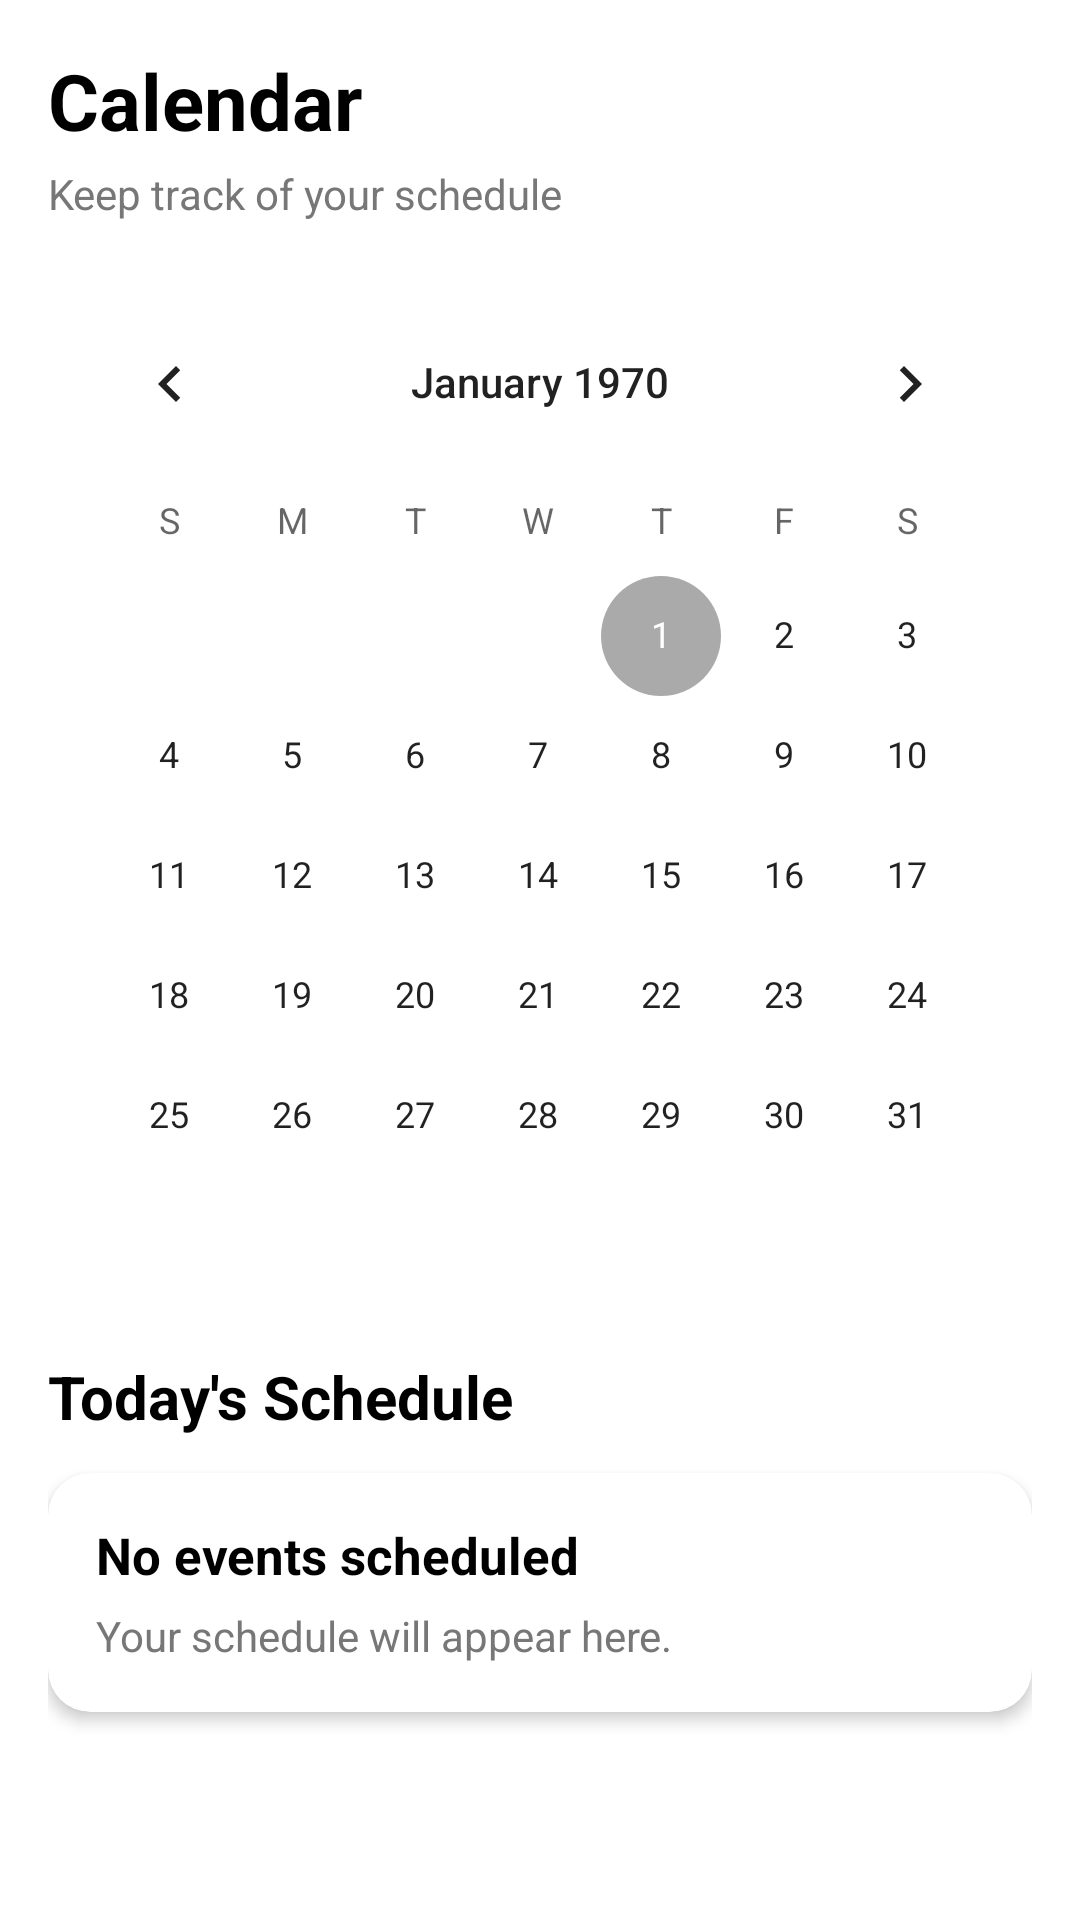

The Android layout XML behind this screen, and the referenced resources:
<!-- AndroidManifest.xml: application theme Theme.StudentOrganizer -->
<!-- res/layout/fragment_calendar.xml -->
<?xml version="1.0" encoding="utf-8"?>
<androidx.constraintlayout.widget.ConstraintLayout
    xmlns:android="http://schemas.android.com/apk/res/android"
    xmlns:app="http://schemas.android.com/apk/res-auto"
    android:layout_width="match_parent"
    android:layout_height="match_parent"
    android:padding="16dp">

    <TextView
        android:id="@+id/tvCalendarTitle"
        android:layout_width="0dp"
        android:layout_height="wrap_content"
        android:text="Calendar"
        android:textSize="26sp"
        android:textStyle="bold"
        android:textColor="@color/black"
        app:layout_constraintStart_toStartOf="parent"
        app:layout_constraintEnd_toEndOf="parent"
        app:layout_constraintTop_toTopOf="parent"/>

    <TextView
        android:id="@+id/tvCalendarSubtitle"
        android:layout_width="0dp"
        android:layout_height="wrap_content"
        android:layout_marginTop="4dp"
        android:text="Keep track of your schedule"
        android:textSize="14sp"
        android:textColor="#777777"
        app:layout_constraintStart_toStartOf="parent"
        app:layout_constraintEnd_toEndOf="parent"
        app:layout_constraintTop_toBottomOf="@id/tvCalendarTitle"/>

    <CalendarView
        android:id="@+id/calendarView"
        android:layout_width="match_parent"
        android:layout_height="wrap_content"
        android:layout_marginTop="20dp"
        app:layout_constraintTop_toBottomOf="@id/tvCalendarSubtitle"/>

    <TextView
        android:id="@+id/tvSelectedDate"
        android:layout_width="0dp"
        android:layout_height="wrap_content"
        android:layout_marginTop="20dp"
        android:text="Today's Schedule"
        android:textSize="20sp"
        android:textStyle="bold"
        android:textColor="@color/black"
        app:layout_constraintTop_toBottomOf="@id/calendarView"
        app:layout_constraintStart_toStartOf="parent"
        app:layout_constraintEnd_toEndOf="parent"/>

    <androidx.cardview.widget.CardView
        android:id="@+id/cardEvent"
        android:layout_width="match_parent"
        android:layout_height="wrap_content"
        android:layout_marginTop="12dp"
        app:cardCornerRadius="14dp"
        app:cardElevation="3dp"
        app:layout_constraintTop_toBottomOf="@id/tvSelectedDate">

        <LinearLayout
            android:layout_width="match_parent"
            android:layout_height="wrap_content"
            android:orientation="vertical"
            android:padding="16dp">

            <TextView
                android:layout_width="wrap_content"
                android:layout_height="wrap_content"
                android:text="No events scheduled"
                android:textSize="17sp"
                android:textStyle="bold"
                android:textColor="@color/black"/>

            <TextView
                android:layout_width="wrap_content"
                android:layout_height="wrap_content"
                android:layout_marginTop="6dp"
                android:text="Your schedule will appear here."
                android:textSize="14sp"
                android:textColor="#777777"/>

        </LinearLayout>

    </androidx.cardview.widget.CardView>

</androidx.constraintlayout.widget.ConstraintLayout>
<!-- resources referenced by this layout -->
<resources>
  <color name="black">#FF000000</color>
  <style name="Theme.StudentOrganizer" parent="Theme.MaterialComponents.DayNight.NoActionBar">
          
          <item name="colorPrimary">@color/black</item>
          <item name="colorPrimaryVariant">@color/gray</item>
          <item name="colorOnPrimary">@color/white</item>
          
          <item name="colorSecondary">@android:color/darker_gray</item>
          <item name="colorSecondaryVariant">@android:color/darker_gray</item>
          <item name="colorOnSecondary">@color/black</item>
          
          <item name="android:statusBarColor">?attr/colorPrimaryVariant</item>
          
      </style>
  <color name="white">#FFFFFFFF</color>
</resources>
